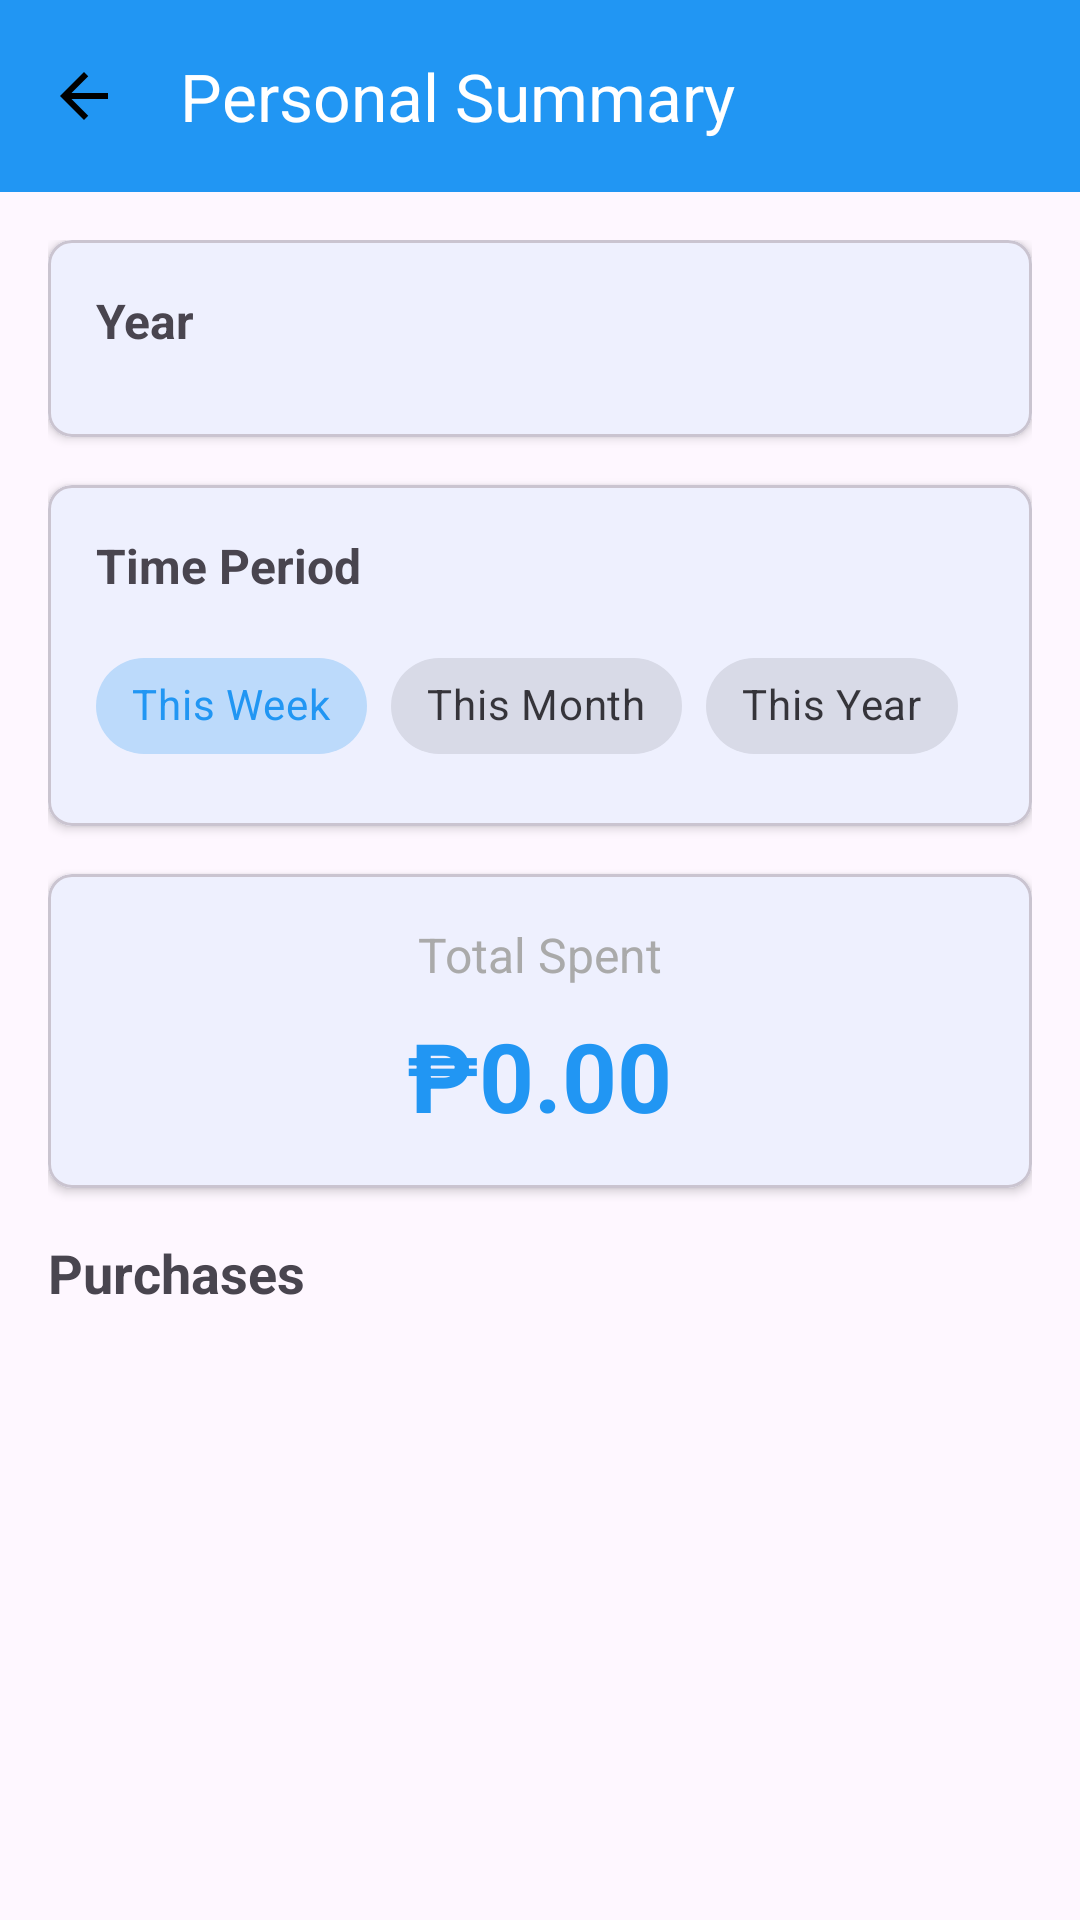

Reconstruct the res/layout file that produces this screen, plus the resources it refers to.
<!-- AndroidManifest.xml: application theme Theme.BillBuddy -->
<!-- res/layout/activity_spending_summary.xml -->
<?xml version="1.0" encoding="utf-8"?>
<androidx.coordinatorlayout.widget.CoordinatorLayout xmlns:android="http://schemas.android.com/apk/res/android"
    xmlns:app="http://schemas.android.com/apk/res-auto"
    xmlns:tools="http://schemas.android.com/tools"
    android:layout_width="match_parent"
    android:layout_height="match_parent"
    tools:context=".SpendingSummaryActivity">

    <com.google.android.material.appbar.AppBarLayout
        android:layout_width="match_parent"
        android:layout_height="wrap_content">

        <androidx.appcompat.widget.Toolbar
            android:id="@+id/toolbar"
            android:layout_width="match_parent"
            android:layout_height="?attr/actionBarSize"
            android:background="?attr/colorPrimary"
            app:navigationIcon="@drawable/ic_arrow_back"
            app:title="Personal Summary"
            app:titleTextColor="@android:color/white" />

    </com.google.android.material.appbar.AppBarLayout>

    <androidx.core.widget.NestedScrollView
        android:layout_width="match_parent"
        android:layout_height="match_parent"
        app:layout_behavior="@string/appbar_scrolling_view_behavior">

        <LinearLayout
            android:layout_width="match_parent"
            android:layout_height="wrap_content"
            android:orientation="vertical"
            android:padding="16dp">

            
            <com.google.android.material.card.MaterialCardView
                android:layout_width="match_parent"
                android:layout_height="wrap_content"
                android:layout_marginBottom="16dp"
                app:cardCornerRadius="8dp"
                app:cardElevation="2dp">

                <LinearLayout
                    android:layout_width="match_parent"
                    android:layout_height="wrap_content"
                    android:orientation="vertical"
                    android:padding="16dp">

                    <TextView
                        android:layout_width="wrap_content"
                        android:layout_height="wrap_content"
                        android:text="Year"
                        android:textSize="16sp"
                        android:textStyle="bold"
                        android:layout_marginBottom="12dp" />

                    <HorizontalScrollView
                        android:layout_width="match_parent"
                        android:layout_height="wrap_content"
                        android:scrollbars="none">

                        <com.google.android.material.chip.ChipGroup
                            android:id="@+id/chipGroupYears"
                            android:layout_width="wrap_content"
                            android:layout_height="wrap_content"
                            app:singleSelection="true"
                            app:chipSpacingHorizontal="8dp" />

                    </HorizontalScrollView>

                </LinearLayout>

            </com.google.android.material.card.MaterialCardView>

            
            <com.google.android.material.card.MaterialCardView
                android:layout_width="match_parent"
                android:layout_height="wrap_content"
                android:layout_marginBottom="16dp"
                app:cardCornerRadius="8dp"
                app:cardElevation="2dp">

                <LinearLayout
                    android:layout_width="match_parent"
                    android:layout_height="wrap_content"
                    android:orientation="vertical"
                    android:padding="16dp">

                    <TextView
                        android:layout_width="wrap_content"
                        android:layout_height="wrap_content"
                        android:text="Time Period"
                        android:textSize="16sp"
                        android:textStyle="bold"
                        android:layout_marginBottom="12dp" />

                    <com.google.android.material.chip.ChipGroup
                        android:layout_width="match_parent"
                        android:layout_height="wrap_content"
                        app:singleSelection="true">

                        <com.google.android.material.chip.Chip
                            android:id="@+id/chipWeek"
                            android:layout_width="wrap_content"
                            android:layout_height="wrap_content"
                            android:text="This Week"
                            android:checked="true"
                            android:checkable="true"
                            style="@style/Widget.MaterialComponents.Chip.Choice" />

                        <com.google.android.material.chip.Chip
                            android:id="@+id/chipMonth"
                            android:layout_width="wrap_content"
                            android:layout_height="wrap_content"
                            android:text="This Month"
                            android:checkable="true"
                            style="@style/Widget.MaterialComponents.Chip.Choice" />

                        <com.google.android.material.chip.Chip
                            android:id="@+id/chipYear"
                            android:layout_width="wrap_content"
                            android:layout_height="wrap_content"
                            android:text="This Year"
                            android:checkable="true"
                            style="@style/Widget.MaterialComponents.Chip.Choice" />

                    </com.google.android.material.chip.ChipGroup>

                </LinearLayout>

            </com.google.android.material.card.MaterialCardView>

            
            <com.google.android.material.card.MaterialCardView
                android:layout_width="match_parent"
                android:layout_height="wrap_content"
                android:layout_marginBottom="16dp"
                app:cardCornerRadius="8dp"
                app:cardElevation="2dp">

                <LinearLayout
                    android:layout_width="match_parent"
                    android:layout_height="wrap_content"
                    android:orientation="vertical"
                    android:padding="16dp"
                    android:gravity="center">

                    <TextView
                        android:layout_width="wrap_content"
                        android:layout_height="wrap_content"
                        android:text="Total Spent"
                        android:textSize="16sp"
                        android:textColor="@android:color/darker_gray" />

                    <TextView
                        android:id="@+id/tvTotalAmount"
                        android:layout_width="wrap_content"
                        android:layout_height="wrap_content"
                        android:text="₱0.00"
                        android:textSize="32sp"
                        android:textStyle="bold"
                        android:textColor="@color/colorPrimary"
                        android:layout_marginTop="8dp" />

                </LinearLayout>

            </com.google.android.material.card.MaterialCardView>

            
            <TextView
                android:layout_width="wrap_content"
                android:layout_height="wrap_content"
                android:text="Purchases"
                android:textSize="18sp"
                android:textStyle="bold"
                android:layout_marginBottom="12dp" />

            
            <androidx.recyclerview.widget.RecyclerView
                android:id="@+id/rvPurchases"
                android:layout_width="match_parent"
                android:layout_height="wrap_content"
                android:nestedScrollingEnabled="false"
                tools:listitem="@layout/item_expense_summary" />

            
            <TextView
                android:id="@+id/tvEmptyPurchases"
                android:layout_width="match_parent"
                android:layout_height="wrap_content"
                android:text="No purchases in this period"
                android:textAlignment="center"
                android:textColor="@android:color/darker_gray"
                android:padding="32dp"
                android:visibility="gone" />

        </LinearLayout>

    </androidx.core.widget.NestedScrollView>

</androidx.coordinatorlayout.widget.CoordinatorLayout>
<!-- res/layout/item_expense_summary.xml (included above) -->
<?xml version="1.0" encoding="utf-8"?>
<com.google.android.material.card.MaterialCardView xmlns:android="http://schemas.android.com/apk/res/android"
    xmlns:app="http://schemas.android.com/apk/res-auto"
    xmlns:tools="http://schemas.android.com/tools"
    android:layout_width="match_parent"
    android:layout_height="wrap_content"
    android:layout_marginBottom="8dp"
    app:cardCornerRadius="8dp"
    app:cardElevation="2dp">

    <LinearLayout
        android:layout_width="match_parent"
        android:layout_height="wrap_content"
        android:orientation="horizontal"
        android:padding="16dp"
        android:gravity="center_vertical">

        
        <LinearLayout
            android:layout_width="0dp"
            android:layout_height="wrap_content"
            android:layout_weight="1"
            android:orientation="vertical">

            <TextView
                android:id="@+id/tvExpenseTitle"
                android:layout_width="wrap_content"
                android:layout_height="wrap_content"
                android:text="Expense Title"
                android:textSize="16sp"
                android:textStyle="bold"
                android:textColor="@android:color/black"
                tools:text="southstar drug" />

            <LinearLayout
                android:layout_width="wrap_content"
                android:layout_height="wrap_content"
                android:orientation="horizontal"
                android:layout_marginTop="4dp">

                <TextView
                    android:id="@+id/tvExpenseCategory"
                    android:layout_width="wrap_content"
                    android:layout_height="wrap_content"
                    android:text="Category"
                    android:textSize="12sp"
                    android:textColor="@android:color/darker_gray"
                    tools:text="Healthcare" />

                <TextView
                    android:layout_width="wrap_content"
                    android:layout_height="wrap_content"
                    android:text=" • "
                    android:textSize="12sp"
                    android:textColor="@android:color/darker_gray" />

                <TextView
                    android:id="@+id/tvExpenseDate"
                    android:layout_width="wrap_content"
                    android:layout_height="wrap_content"
                    android:text="Date"
                    android:textSize="12sp"
                    android:textColor="@android:color/darker_gray"
                    tools:text="Jul 18" />

            </LinearLayout>

        </LinearLayout>

        
        <LinearLayout
            android:layout_width="wrap_content"
            android:layout_height="wrap_content"
            android:orientation="horizontal"
            android:gravity="center_vertical">

            <TextView
                android:id="@+id/tvExpenseAmount"
                android:layout_width="wrap_content"
                android:layout_height="wrap_content"
                android:text="₱0.00"
                android:textSize="16sp"
                android:textStyle="bold"
                android:textColor="@color/colorPrimary"
                tools:text="₱24.30" />

            <ImageView
                android:id="@+id/ivReceiptIcon"
                android:layout_width="16dp"
                android:layout_height="16dp"
                android:layout_marginStart="8dp"
                android:src="@drawable/ic_receipt"
                android:tint="@android:color/darker_gray"
                android:visibility="gone"
                tools:visibility="visible" />

        </LinearLayout>

    </LinearLayout>

</com.google.android.material.card.MaterialCardView>
<!-- resources referenced by this layout -->
<resources>
  <color name="colorPrimary">#2196F3</color>
  <!-- drawable ic_arrow_back (drawable) -->
  <?xml version="1.0" encoding="utf-8"?>
  <vector xmlns:android="http://schemas.android.com/apk/res/android"
      android:width="24dp"
      android:height="24dp"
      android:viewportWidth="24"
      android:viewportHeight="24">
      <path
          android:fillColor="@android:color/black"
          android:pathData="M20,11H7.83L13.42,5.41L12,4L4,12L12,20L13.41,18.59L7.83,13H20V11Z"/>
  </vector>
  <!-- drawable ic_receipt (drawable) -->
  <?xml version="1.0" encoding="utf-8"?>
  <vector xmlns:android="http://schemas.android.com/apk/res/android"
      android:width="24dp"
      android:height="24dp"
      android:viewportWidth="24"
      android:viewportHeight="24">
      <path
          android:fillColor="#000000"
          android:pathData="M18,17L6,17v-2h12v2zM18,13L6,13v-2h12v2zM18,9L6,9L6,7h12v2zM3,22l1.5,-1.5L6,22l1.5,-1.5L9,22l1.5,-1.5L12,22l1.5,-1.5L15,22l1.5,-1.5L18,22l1.5,-1.5L21,22L21,2l-1.5,1.5L18,2l-1.5,1.5L15,2l-1.5,1.5L12,2l-1.5,1.5L9,2 7.5,3.5 6,2 4.5,3.5 3,2v20z"/>
  </vector>
  <style name="Theme.BillBuddy" parent="Theme.Material3.DayNight.NoActionBar">
          
          <item name="colorPrimary">@color/colorPrimary</item>
          <item name="colorPrimaryVariant">@color/colorPrimaryDark</item>
          <item name="colorOnPrimary">@color/white</item>
          
          <item name="colorSecondary">@color/colorAccent</item>
          <item name="colorSecondaryVariant">@color/teal_700</item>
          <item name="colorOnSecondary">@color/white</item>
          
          <item name="android:statusBarColor">?attr/colorPrimaryVariant</item>
      </style>
  <color name="colorPrimaryDark">#1976D2</color>
  <color name="white">#FFFFFFFF</color>
  <color name="colorAccent">#4CAF50</color>
  <color name="teal_700">#FF018786</color>
</resources>
